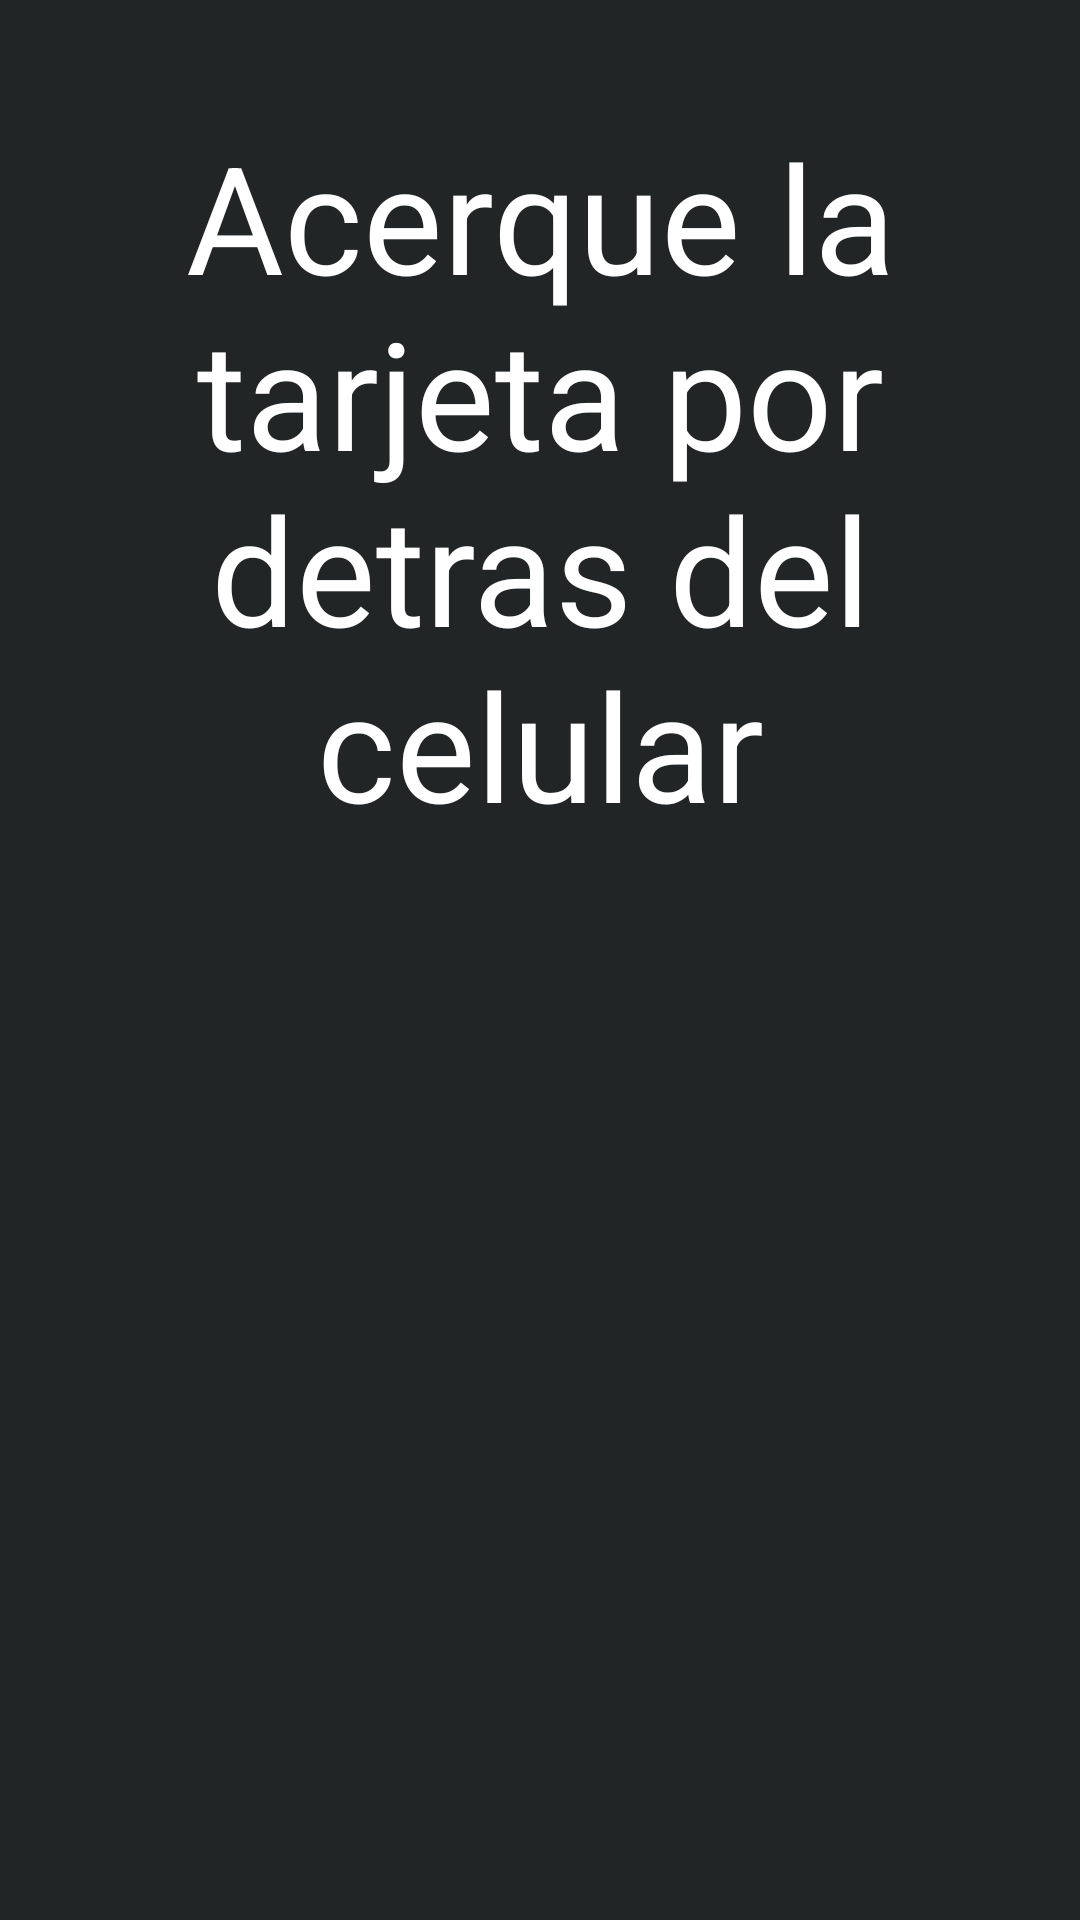

Here is an Android app screen rendered from its layout file. Give the layout XML and the strings, colors and styles it references.
<!-- AndroidManifest.xml: application theme Theme.Musican -->
<!-- res/layout/activity_scann_nfc.xml -->
<?xml version="1.0" encoding="utf-8"?>
<androidx.constraintlayout.widget.ConstraintLayout xmlns:android="http://schemas.android.com/apk/res/android"
    xmlns:app="http://schemas.android.com/apk/res-auto"
    xmlns:tools="http://schemas.android.com/tools"
    android:layout_width="match_parent"
    android:layout_height="match_parent"
    android:background="#222525"
    tools:context=".ScannNfc">

    <TextView

        android:id="@+id/textView2"
        android:layout_width="0dp"
        android:layout_height="wrap_content"
        android:layout_marginStart="25dp"
        android:layout_marginEnd="25dp"
        android:fontFamily="sans-serif"
        android:text="Acerque la tarjeta por detras del celular"
        android:textAlignment="center"
        android:textAppearance="@style/TextAppearance.AppCompat.Display1"
        android:textColor="#FFFFFF"
        android:textSize="50sp"
        app:layout_constraintBottom_toBottomOf="parent"
        app:layout_constraintEnd_toEndOf="parent"
        app:layout_constraintHorizontal_bias="1.0"
        app:layout_constraintStart_toStartOf="parent"
        app:layout_constraintTop_toTopOf="parent"
        app:layout_constraintVertical_bias="0.097" />

    <ImageView
        android:id="@+id/imageView"
        android:layout_width="250dp"
        android:layout_height="250dp"
        app:layout_constraintBottom_toBottomOf="parent"
        app:layout_constraintEnd_toEndOf="parent"
        app:layout_constraintStart_toStartOf="parent"
        app:layout_constraintTop_toBottomOf="@+id/textView2"
        app:srcCompat="@drawable/scan" />
</androidx.constraintlayout.widget.ConstraintLayout>
<!-- resources referenced by this layout -->
<resources>
  <style name="Theme.Musican" parent="Theme.MaterialComponents.DayNight.NoActionBar">
          
          <item name="colorPrimary">@color/purple_500</item>
          <item name="colorPrimaryVariant">@color/purple_700</item>
          <item name="colorOnPrimary">@color/white</item>
          
          <item name="colorSecondary">@color/teal_200</item>
          <item name="colorSecondaryVariant">@color/teal_700</item>
          <item name="colorOnSecondary">@color/black</item>
          
          <item name="android:statusBarColor" tools:targetApi="l">?attr/colorPrimaryVariant</item>
          
      </style>
  <!-- not gathered from this repository: default colours our renderer supplied (Android Studio template values) -->
  <color name="purple_500">#FF6200EE</color>
  <color name="purple_700">#FF3700B3</color>
  <color name="teal_200">#FF03DAC5</color>
  <color name="teal_700">#FF018786</color>
  <color name="black">#FF000000</color>
  <color name="white">#FFFFFFFF</color>
</resources>
